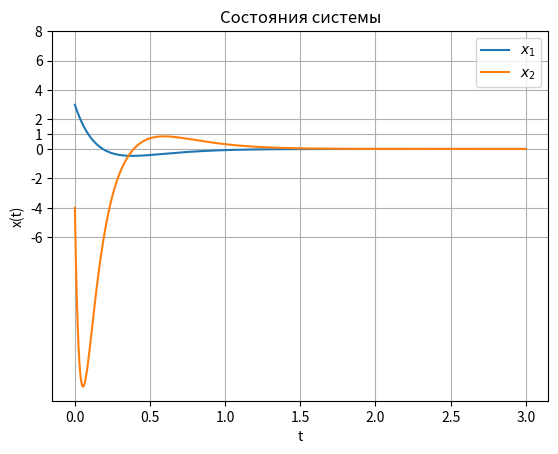

This chart was generated by the following Python code: (Note: this script raises an exception after producing the figure.)
import numpy as np
from scipy.integrate import solve_ivp
import matplotlib.pyplot as plt

# Параметры регулятора
k1 = 5.0
k2 = 5.0

# Моделирвоание
def backstepping_system(t, x):
    x1, x2 = x

    # Виртуальное управление
    a = x1**3 - k1*x1
    z2 = x2 - a

    # Производная a
    da = (3*x1**2 - k1) * (-k1*x1 + z2)

    # Реальное управление
    u = -2*x1 - k2*z2 + da

    # Нелинейная система
    dx1 = -x1**3 + x2
    dx2 = x1 + u

    return [dx1, dx2]

# Начальные условия
x0 = [3, -4]
t_span = (0, 3)
t_eval = np.linspace(*t_span, 2000)

sol = solve_ivp(backstepping_system, t_span, x0, t_eval=t_eval)

x1 = sol.y[0]
x2 = sol.y[1]
t  = sol.t

a = x1**3 - k1*x1
z2 = x2 - a

da = (3*x1**2 -k1) * (-k1*x1 + z2)
u = -2*x1 - k2*z2 + da

# Графики
plt.figure()
plt.plot(t, x1, label=r"$x_1$")
plt.plot(t, x2, label=r"$x_2$")
plt.grid()
plt.legend()
plt.title("Состояния системы")
plt.yticks([-16, -14, -12, -10, -8, -6, -4, -2, 0, 2, 3, 4])
plt.xlabel('t')
plt.ylabel('x(t)')
plt.yticks([-6, -4, -2, 0, 1, 2, 4, 6, 8])
plt.savefig(
    "images/x_2.png",
    dpi=400,
    bbox_inches="tight",
    pad_inches=0.05
)

plt.figure()
plt.plot(t, z2)
plt.grid()
plt.title(r"Ошибка $z_2$")
plt.xlabel('t')
plt.ylabel('$z_2(t)$')
plt.savefig(
    "images/z2_2.png",
    dpi=400,
    bbox_inches="tight",
    pad_inches=0.05
)

plt.figure()
plt.plot(t, u)
plt.grid()
plt.title("Управление $u$")
plt.xlabel('t')
plt.ylabel('u(t)')
plt.savefig(
    "images/u_2.png",
    dpi=400,
    bbox_inches="tight",
    pad_inches=0.05
)

plt.show()